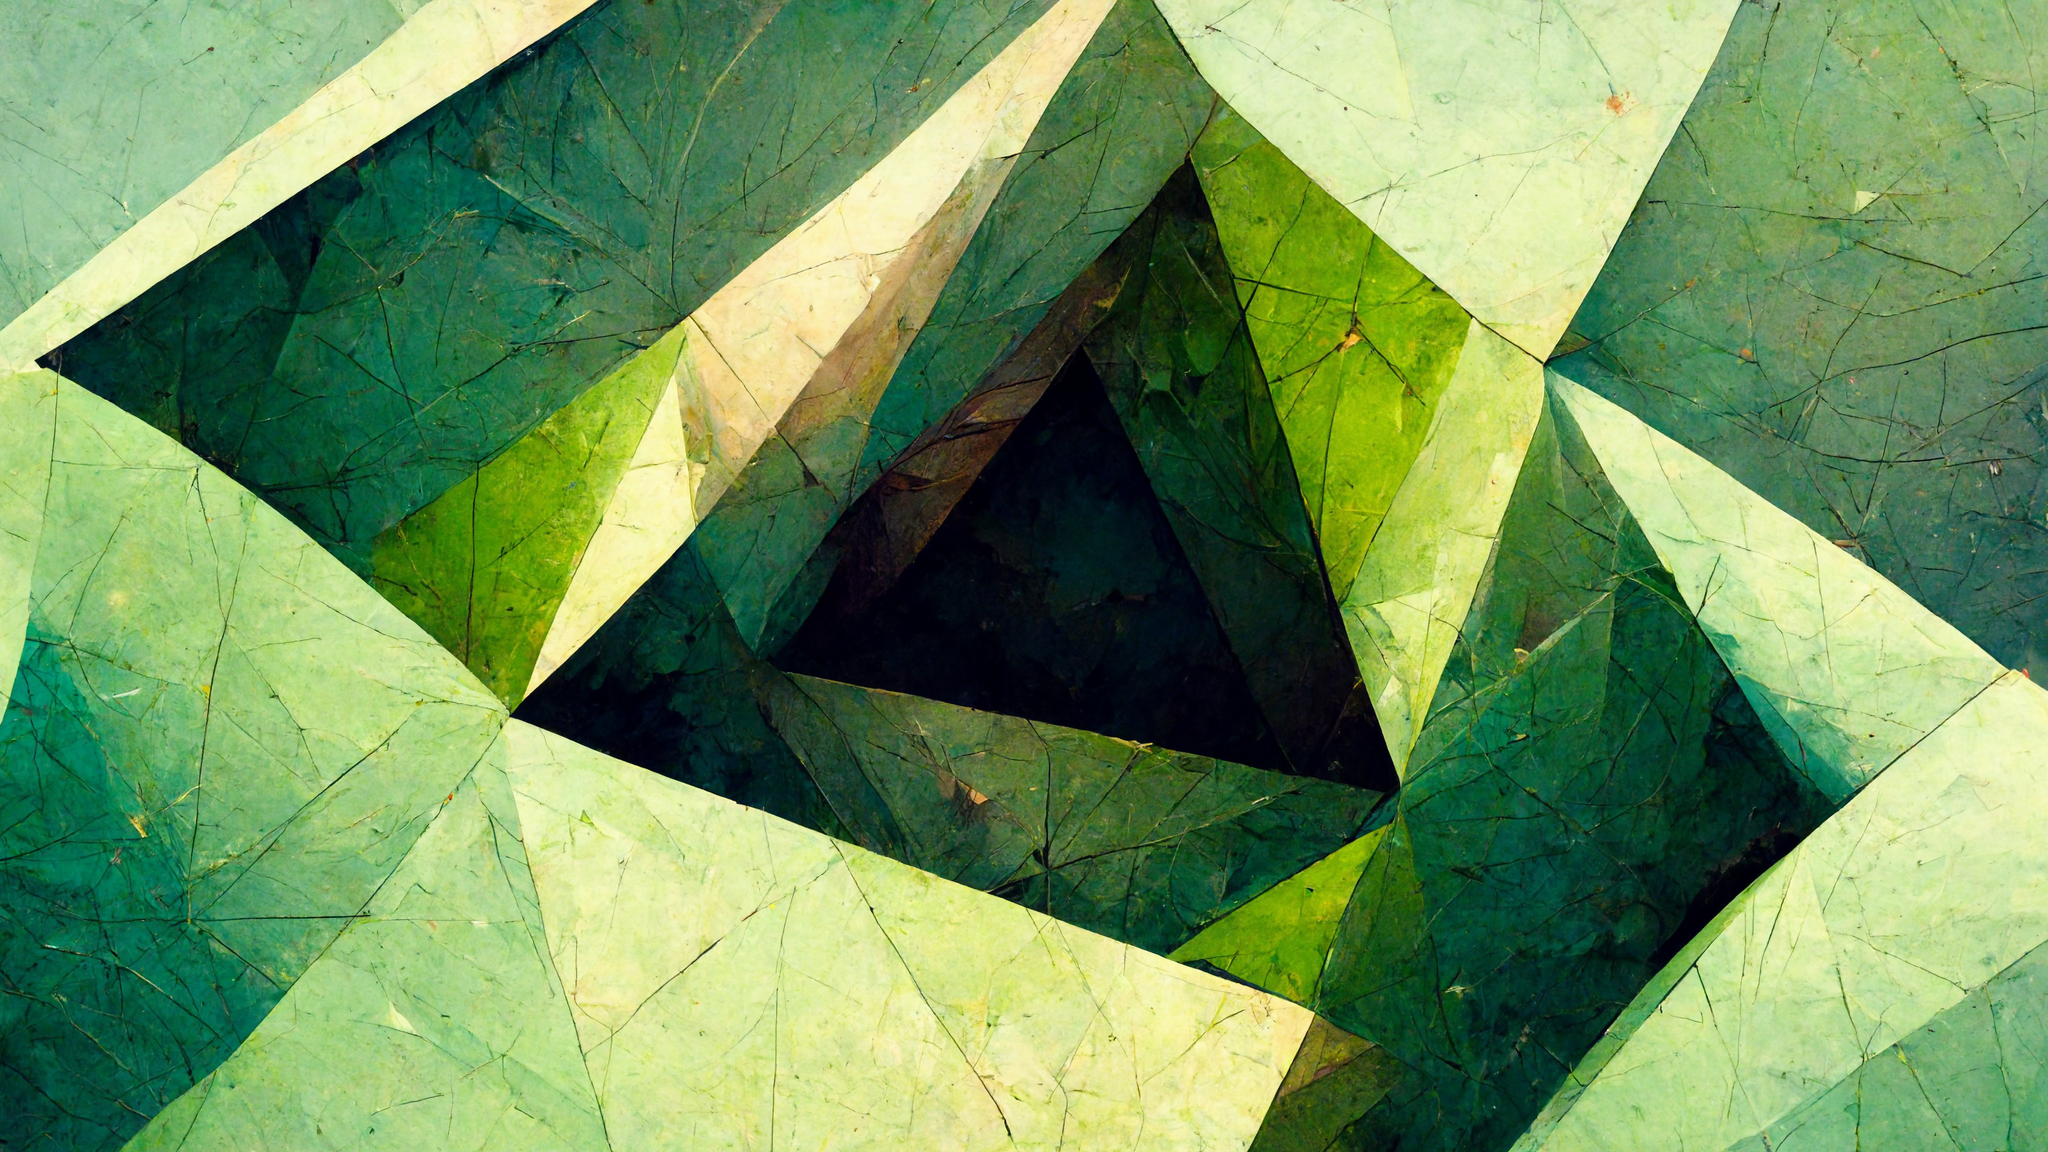
Generation parameters embedded in this image by Midjourney (PNG 'Description' text chunk):
geometric shapes, triangles, fractals, green, light green  --8K Job ID: 03262267-c911-4c0e-94eb-5a5f1463b912